Run: headless pygame with SDL's dummy video driver; simulated clock (each Clock.tick advances the game by its frame time, no real sleeping); random seed 0; keys injected as events and as key.get_pressed() state; no mouse input.
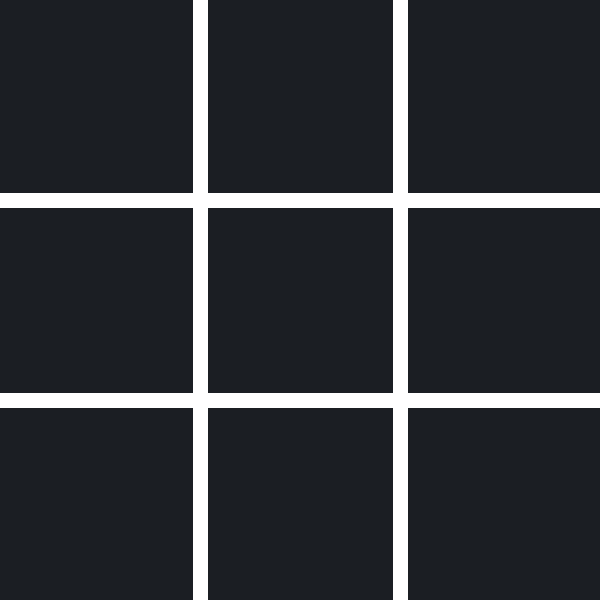
Frame 1 of 4 · flips 1–60 · no input
Frame 2 of 4 · flips 61–180 · tapped SPACE, RETURN · held RIGHT (→), D · screen unchanged from frame 1, image omitted
Frame 3 of 4 · flips 181–300 · held DOWN (↓), S · screen unchanged from frame 2, image omitted
Frame 4 of 4 · flips 301–420 · held LEFT (←), A, UP (↑), W · screen unchanged from frame 3, image omitted

The pygame program that drew these frames:

import pygame as pyg
from sys import exit

pyg.init()

JANELA_ALTURA = 600
JANELA_LARGURA = 600
LINE = 3
COLUNNS = 3

BACKGROUND_COLOR = "#1b1e23"
janela = pyg.display.set_mode((JANELA_LARGURA,JANELA_ALTURA))
pyg.display.set_caption("Jogo da velha")
lINE_POS = [[(200,0),(200,600)],[(400,0),(400,600)],[(0,200),(600,200)],[(0,400),(600,400)]]
LINE_COLOR = (255,255,255)
LINE_WIDTH = 15

class Game:
    def __init__(self):
        self.load_board()

    def run(self):
        while True:
            self.check_event()
            self.draw_game()
            pyg.display.update()
            janela.fill(BACKGROUND_COLOR)
        

    def check_event(self):
        for evento in pyg.event.get():

            if evento.type == pyg.QUIT:
                pyg.quit()
                exit()
    
    def load_board(self):
        self.board = []
        for linha in range(LINE):
            linha = []
            for col in range(COLUNNS):
                linha.append("0")
            self.board.append(linha)
    
    def draw_game(self):
        for pos_inicial,pos_final in lINE_POS:
            pyg.draw.line(janela,LINE_COLOR,pos_inicial,pos_final,LINE_WIDTH)


if __name__ == "__main__":
    game_object = Game()
    game_object.run()
